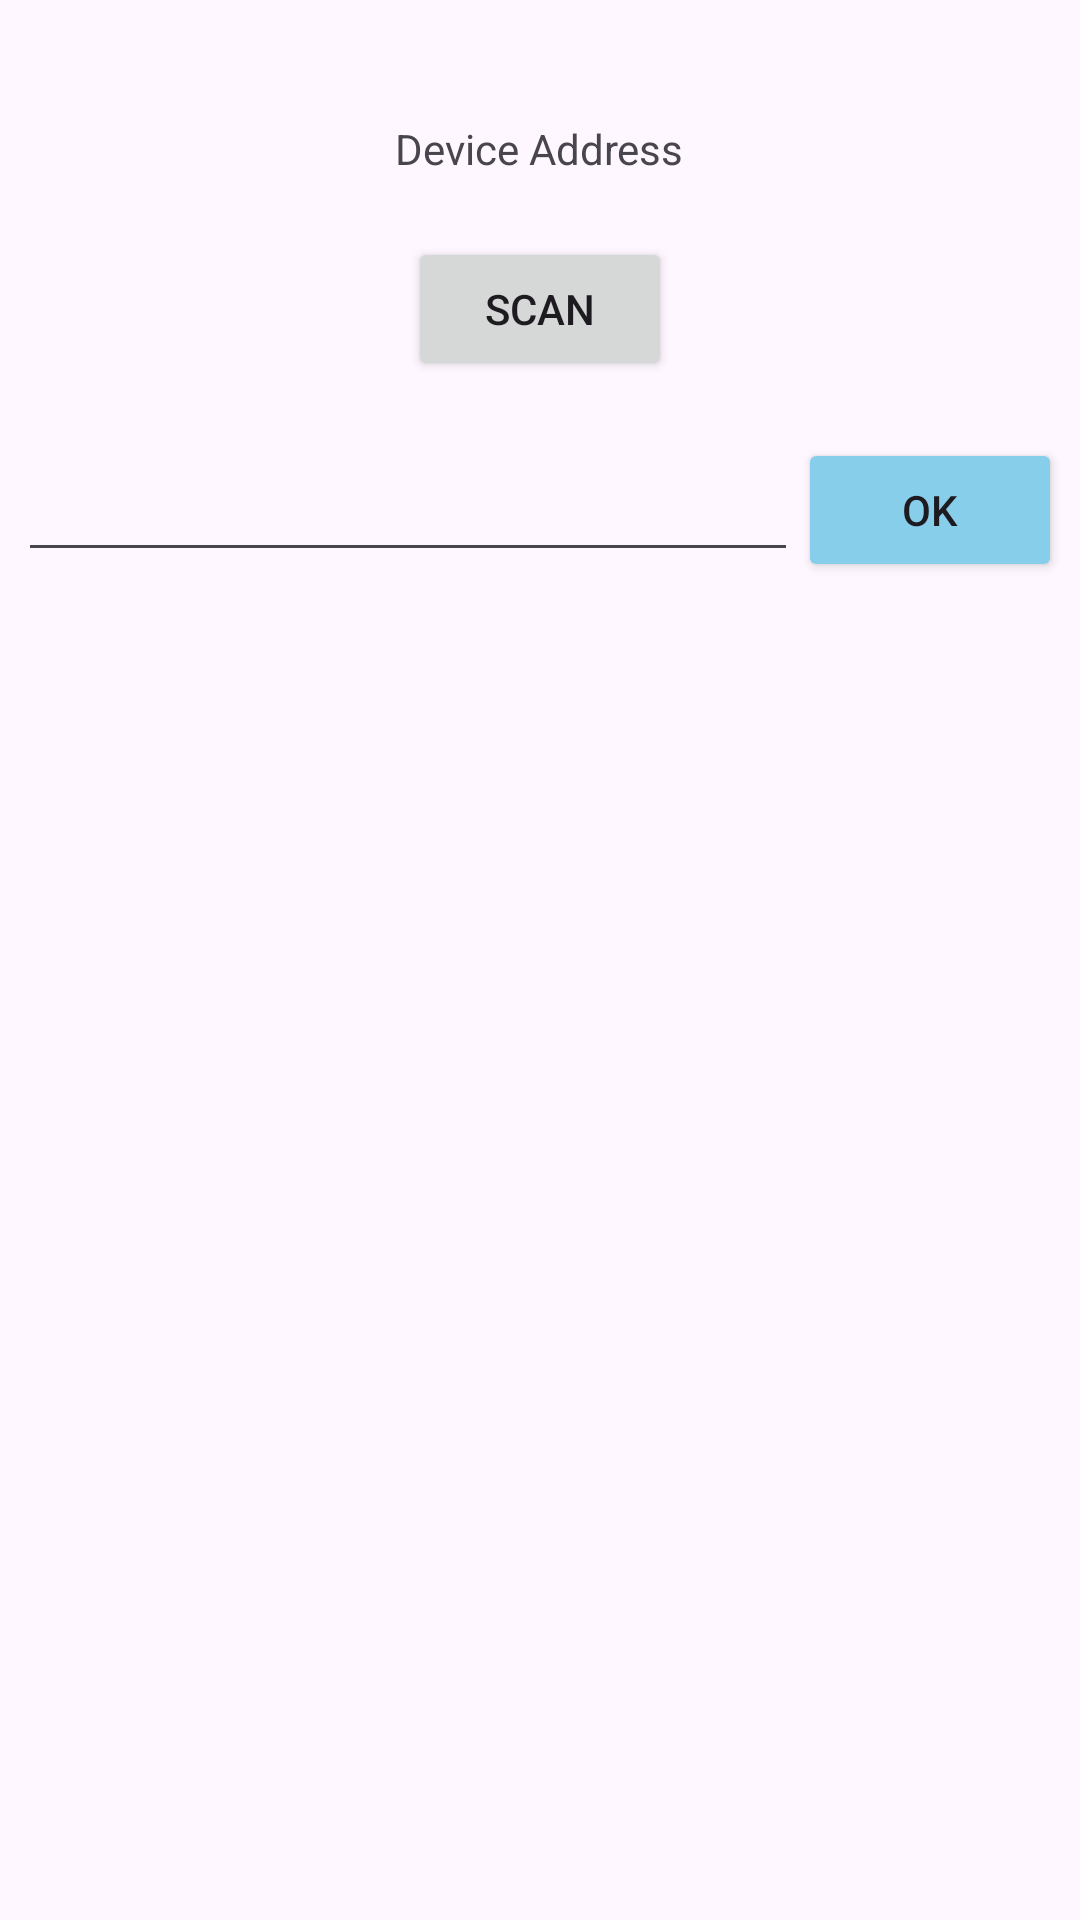

Android layout source for this screen:
<!-- AndroidManifest.xml: application theme Theme.Teleduino -->
<!-- res/layout/fragment_bluetooth_communications.xml -->
<?xml version="1.0" encoding="utf-8"?>
<FrameLayout xmlns:android="http://schemas.android.com/apk/res/android"
    xmlns:tools="http://schemas.android.com/tools"
    android:layout_width="match_parent"
    android:layout_height="match_parent"
    tools:context=".bluetoothCommunications">

    
    <LinearLayout
        android:layout_width="match_parent"
        android:layout_height="wrap_content"
        android:orientation="vertical"
        android:gravity="center">
        <TextView
            android:paddingTop="40sp"
            android:layout_width="wrap_content"
            android:layout_height="wrap_content"
            android:text="@string/bluetooth_device_address"
            android:paddingBottom="20dp"
            />
        <Button
            android:id="@+id/scan_the_bluetooth"
            android:layout_width="wrap_content"
            android:layout_height="wrap_content"
            android:text="scan"/>
        <TextView
            android:layout_width="wrap_content"
            android:layout_height="wrap_content" />
        <LinearLayout
            android:layout_width="match_parent"
            android:layout_height="wrap_content"
            android:orientation="horizontal"
            android:gravity="center">
            <EditText
                android:id="@+id/for_address"
                android:layout_width="260sp"
                android:layout_height="wrap_content" />
            <Button
                android:id="@+id/to_launch"
                android:layout_width="wrap_content"
                android:layout_height="wrap_content"
                android:text="ok"
                android:backgroundTint="@color/blue_sky"/>

        </LinearLayout>

        <TextView
            android:paddingTop="40dp"
            android:id="@+id/datanya"
            android:layout_width="wrap_content"
            android:layout_height="wrap_content" />
        <ListView
            android:id="@+id/list_input_stream"
            android:layout_width="match_parent"
            android:layout_height="wrap_content" />
    </LinearLayout>

</FrameLayout>
<!-- resources referenced by this layout -->
<resources>
  <color name="blue_sky">#87CEEB</color>
  <string name="bluetooth_device_address">Device Address</string>
  <style name="Theme.Teleduino" parent="Base.Theme.Teleduino" />
  <style name="Base.Theme.Teleduino" parent="Theme.Material3.DayNight.NoActionBar">
          
          
      </style>
</resources>
